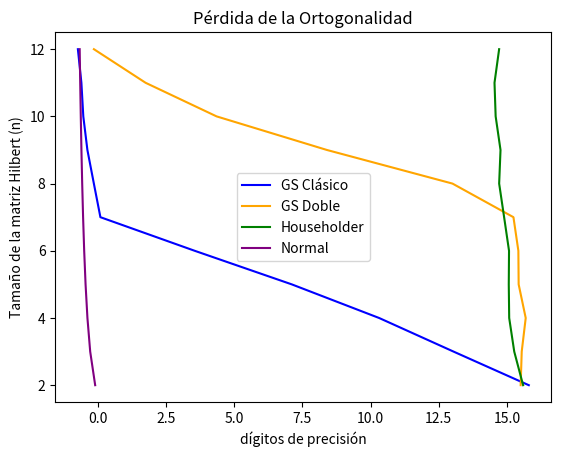

Recreate this plot in Python.
"""
Ejercicio 26.py

Trabajo realizado por los alumnos:
[redacted]
[redacted]
[redacted]
[redacted]

"""

import numpy as np
from numpy import linalg as LA
import math
import matplotlib.pyplot as plt


def GramSchmidt_Q(A):
  """
    GramSchmidt_Q: regresa matriz Q de la factorización por método 
    GramSchmidt.
    
    Parameters
    ------------
    A -numpy array- matriz

    Returns
    ------------
    Q -numpy array- matriz ortogonal
  """
  Q = np.copy(A)
  nRen, nCol = A.shape
  R = np.zeros((nCol, nCol))

  for i in range(0, nCol):
    v = A[:, i]  # Asignamos v la columna i de A
    for j in range(0, i):
      R[j, i] = np.dot(Q[:, j], A[:, i])
      v = v - R[j, i]*Q[:, j]  # Actualizamos a v
    R[i, i] = LA.norm(v)  # Elementos de la diagonal
    Q[:, i] = v/R[i, i]
  return Q


def Householder_Q(A):
  """
    Householder_Q: regresa matriz Q de la factorización por método 
    Householder.
    
    Parameters
    ------------
    A -numpy array- matriz

    Returns
    ------------
    Q -numpy array- matriz ortogonal
  """
  Ai = np.copy(A)
  nRen, nCol = A.shape
  q = list()  # Lista para guardar nuestras H
  for i in range(nCol):
    x = np.array(Ai[:, i])
    e = 0
    for j in range(i):
      x[j] = 0
      e += 1  # Actualizar el vector de la matriz identidad a sumar/restar
    if np.sign(Ai[i, i]) == 0:  # Se rompe algoritmo si hay cero en la diagonal
      print("Cero en la diagonal")
      break
    u = x+(np.sign(Ai[i, i])*LA.norm(x)*np.eye(len(Ai))[:, e])  # Obtenemos v
    v = u/LA.norm(u)  # Obtenemos v normalizado
    vt = v.reshape((len(v), 1))  # Trasponemos a v
    H = np.eye(len(Ai))-2*np.matmul(vt, vt.T)  # Generamos nuestra H
    Ai = np.matmul(H, Ai)  # Actualizamos a A con nuestra H
    q.append(H)  # Anexamos H a nuestra lista
  R = Ai  # Definimos R como la A final
  Q = q[0]
  for k in range(1, len(q)):  # Calculamos Q con los elementos de la lista
    Q = np.matmul(Q, q[k])
  return Q


def Cholesky(A):
  """
    Cholesky: regresa matriz L de la factorización por método 
    Cholesky.
    
    Parameters
    ------------
    A -numpy array- matriz

    Returns
    ------------
    L -numpy array- matriz 
  """
  n = A.shape[0]
  L = np.zeros_like(A)

  for k in range(n):
    for i in range(k+1):
      if k == i:
        sum = 0.0
        for j in range(k):
          sum += L[k][j]*L[k][j]
        L[k][k] = np.sqrt(A[k][k]-sum)

      else:
        sum = 0.0
        for j in range(i):
          sum += L[i][j]*L[k][j]
        L[k][i] = (A[k][i]-sum)/L[i][i]
  return L


def Normal(A):
  """
    Normal: regresa una matriz Q de la factorización por ecuaciones normales
    
    Parameters
    ------------
    A -numpy array- matriz

    Returns
    ------------
    Q -numpy array- matriz ortogonal
  """
  L = LA.cholesky(A)
  Q = A@L.T
  return Q


def MatHilbert(n):
  """
    MatHilbert: regresa una matriz de Hilbert de tamaño n.
    
    Parameters
    ------------
    A -numpy array- matriz

    Returns
    ------------
    H -numpy array- matriz de Hilbert
  """
  H = np.zeros((n, n))  # Matriz cuadrada vacía tamaño nxn
  for i in range(1, n+1):  # A partir de i=1 hasta n
    for j in range(1, n+1):  # A partir de j=1 hasta n
      H[i-1, j-1] = 1/(i+j-1)  # Calcular cada elemento
  return H


def Calidad1(fun):
  """
    Calidad1: regresa listas con dígitos de precisión y tamaño de la matriz 
    de Hilbert evaluada para una funcion
    
    Parameters
    ------------
    fun -función- función a analizar

    Returns
    ------------
    Cal -list- lista con dígitos de precisión
    n -list- lista con tamaño de la matriz analisada 
  """
  Cal = list()
  n = list()
  for i in range(2, 13):
    H = MatHilbert(i)  # Matriz de Hilbert de tamaño i
    Qi = fun(H)  # Aplicar la funcion elegida a H
    Po = -math.log10(LA.norm(np.identity(len(H))-(Qi@Qi.T)))
    Cal.append(Po)  # Anexar la precision a la lista Cal
    n.append(len(H))
  return Cal, n


def Calidad2(fun):
  """
    Calidad2: regresa listas con dígitos de precisión y tamaño de la matriz 
    de Hilbert evaluada para una funcion a la que se le aplica GramSchmidt_Q   
    Parameters
    ------------
    fun -función- función a analizar

    Returns
    ------------
    Cal -list- lista con dígitos de precisión
    n -list- lista con tamaño de la matriz analisada 
  """
  Cal = list()
  n = list()
  for i in range(2, 13):
    H = MatHilbert(i)  # Hilbert de tamaño i
    H2 = GramSchmidt_Q(H)  # Aplicamos GramSchmidt a H
    Qi = fun(H2)  # Aplicamos la función elegida a H2
    Po = -math.log10(LA.norm(np.identity(len(H))-(Qi@Qi.T)))
    Cal.append(Po)
    n.append(len(H))
  return Cal, n


# Prueba
A = np.array([[1.0, 0.0], [0.0, -1.0], [1.0, 0.0], [0.0, 1.0]])
Householder_Q(A)

# Gram Schmidt Clásico
c1, n = Calidad1(GramSchmidt_Q)
plt.plot(c1, n, color="blue", label="GS Clásico")

# Gram Schmidt Doble
c2, n = Calidad2(GramSchmidt_Q)
plt.plot(c2, n, color="orange", label="GS Doble")

# Householder
c3, n = Calidad1(Householder_Q)
plt.plot(c3, n, color='green', label="Householder")

# Normal
c4, n = Calidad1(Normal)
plt.plot(c4, n, color="purple", label="Normal")

plt.ylabel("Tamaño de la matriz Hilbert (n)")
plt.xlabel("dígitos de precisión")
plt.title("Pérdida de la Ortogonalidad")
plt.legend()
plt.show()

# Podemos observar como el método Normal es el que nos brinda menos dígitos de
# precisión sin importar el tamaño de la matriz mientras que Gram Schmidt y
# Doble GraM Schmidt tienen comportamientos similares con el doble mostrando
# un mejor rendimiento, sin embargo el mejor método presentado es Householder
# el cual se mantiene con la mayor precisión para matrices con tamaño n>8
# aproximadamente, mientras que GS doble para matrices de tamaño n<8.
